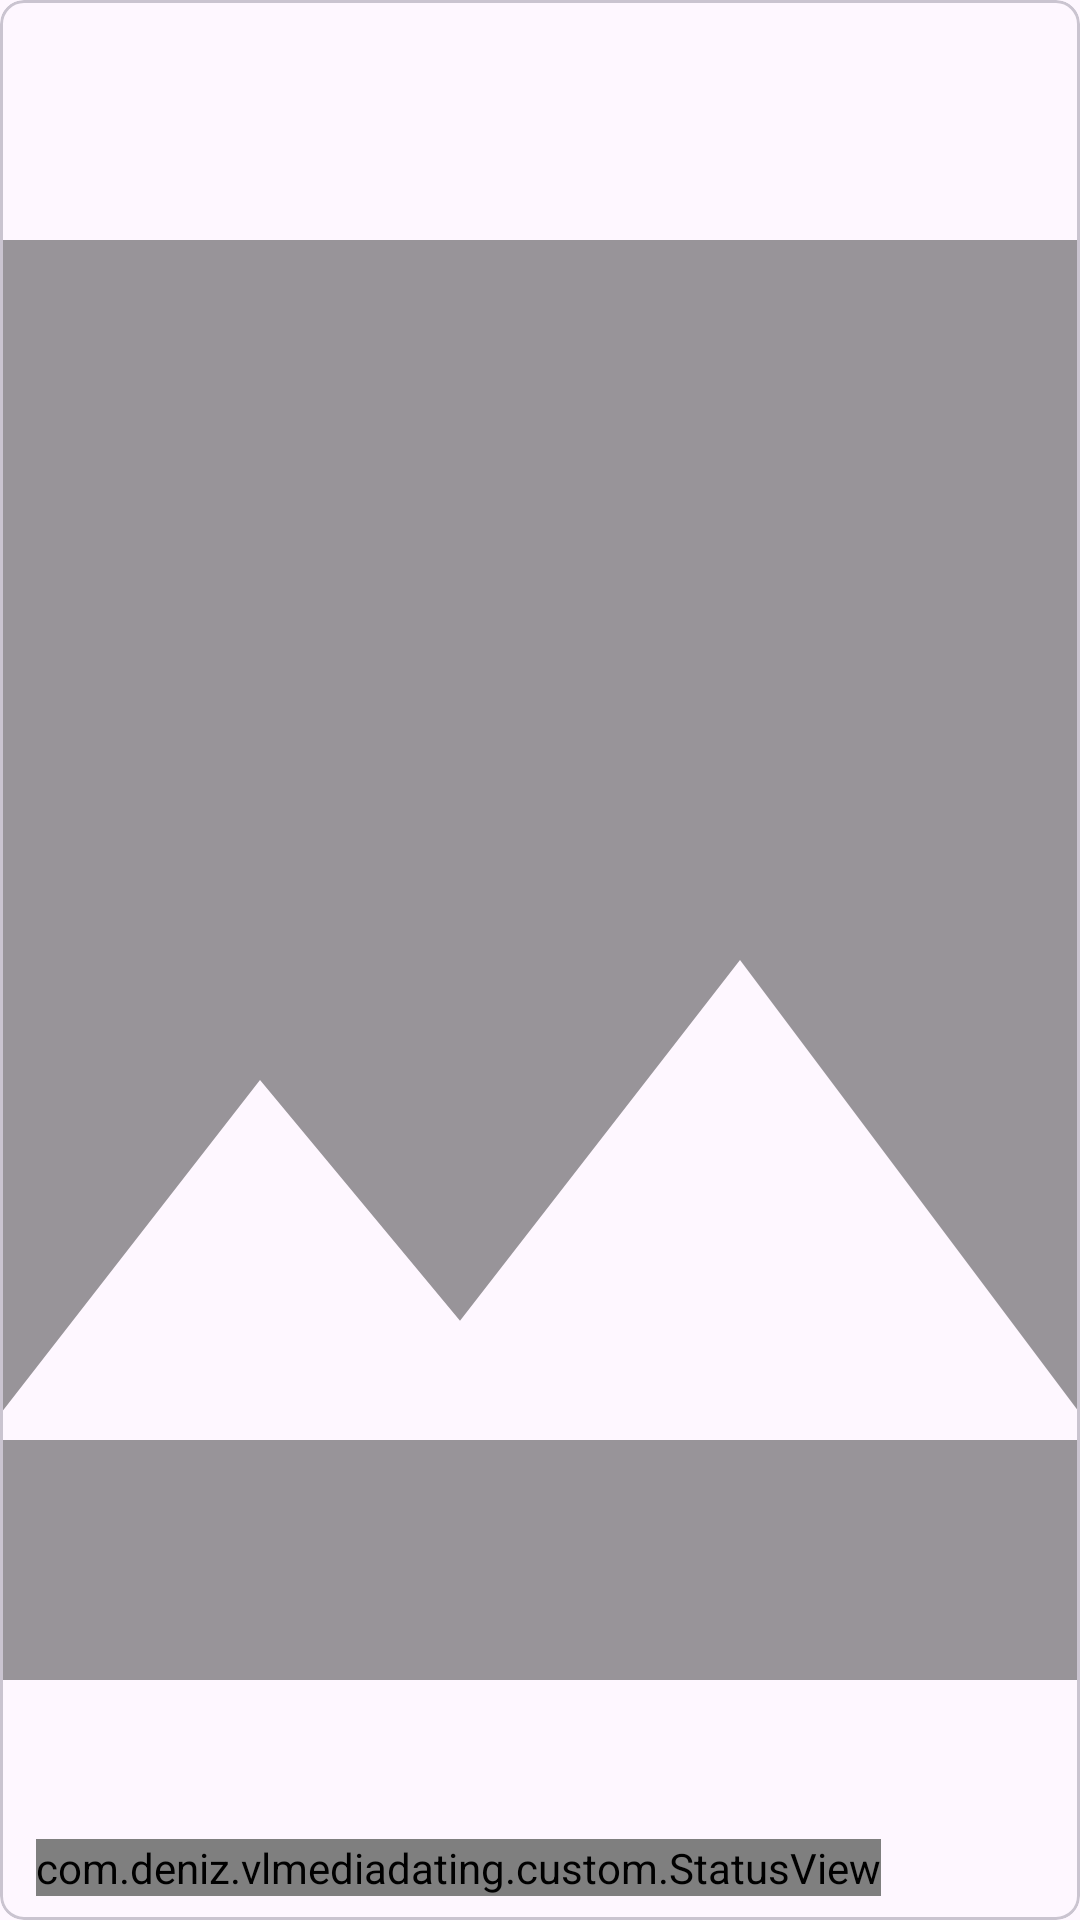

Layout XML and referenced resources for this Android screen:
<!-- AndroidManifest.xml: application theme Theme.VLMediaDating -->
<!-- res/layout/card_layout.xml -->
<?xml version="1.0" encoding="utf-8"?>
<com.google.android.material.card.MaterialCardView xmlns:android="http://schemas.android.com/apk/res/android"
    xmlns:app="http://schemas.android.com/apk/res-auto"
    xmlns:card_view="http://schemas.android.com/apk/res-auto"
    xmlns:tools="http://schemas.android.com/tools"
    android:layout_width="match_parent"
    android:layout_height="350dp"
    card_view:cardCornerRadius="8dp">

    <androidx.constraintlayout.widget.ConstraintLayout
        android:layout_width="match_parent"
        android:layout_height="match_parent">

        <ImageView
            android:id="@+id/userImageView"
            android:layout_width="0dp"
            android:layout_height="0dp"
            android:importantForAccessibility="no"
            android:scaleType="centerCrop"
            android:src="@drawable/ic_placeholder"
            app:layout_constraintBottom_toBottomOf="parent"
            app:layout_constraintEnd_toEndOf="parent"
            app:layout_constraintStart_toStartOf="parent"
            app:layout_constraintTop_toTopOf="parent" />

        <FrameLayout
            android:layout_width="0dp"
            android:layout_height="0dp"
            android:background="@drawable/bottom_shadow"
            app:layout_constraintBottom_toBottomOf="parent"
            app:layout_constraintEnd_toEndOf="parent"
            app:layout_constraintStart_toStartOf="parent"
            app:layout_constraintTop_toTopOf="parent" />

        <com.deniz.vlmediadating.custom.StatusView
            android:id="@+id/statusView"
            android:layout_width="wrap_content"
            android:layout_height="wrap_content"
            android:layout_marginStart="12dp"
            android:layout_marginBottom="8dp"
            app:layout_constraintBottom_toBottomOf="parent"
            app:layout_constraintStart_toStartOf="parent" />

        <TextView
            android:id="@+id/locationTextView"
            android:layout_width="0dp"
            android:layout_height="wrap_content"
            android:layout_marginEnd="12dp"
            android:layout_marginBottom="4dp"
            android:drawablePadding="4dp"
            android:ellipsize="end"
            android:maxLines="1"
            android:textColor="@color/white_80"
            android:textSize="16sp"
            android:textStyle="bold"
            app:drawableStartCompat="@drawable/ic_location"
            app:drawableTint="@color/white_80"
            app:layout_constraintBottom_toTopOf="@id/statusView"
            app:layout_constraintEnd_toEndOf="parent"
            app:layout_constraintStart_toStartOf="@id/statusView"
            tools:text="Last Known Location" />

        <TextView
            android:id="@+id/nameTextView"
            android:layout_width="0dp"
            android:layout_height="wrap_content"
            android:layout_marginEnd="12dp"
            android:layout_marginBottom="4dp"
            android:ellipsize="end"
            android:maxLines="1"
            android:textColor="@color/white"
            android:textSize="32sp"
            android:textStyle="bold"
            app:layout_constraintBottom_toTopOf="@id/locationTextView"
            app:layout_constraintEnd_toEndOf="parent"
            app:layout_constraintStart_toStartOf="@id/statusView"
            tools:text="Username" />

    </androidx.constraintlayout.widget.ConstraintLayout>

</com.google.android.material.card.MaterialCardView>
<!-- resources referenced by this layout -->
<resources>
  <color name="white">#FFFFFFFF</color>
  <color name="white_80">#CCFFFFFF</color>
  <!-- drawable ic_placeholder (drawable) -->
  <vector xmlns:android="http://schemas.android.com/apk/res/android"
      android:width="56dp"
      android:height="56dp"
      android:tint="#66000000"
      android:viewportWidth="24"
      android:viewportHeight="24">
  
      <path
          android:fillColor="@android:color/white"
          android:pathData="M21,19V5c0,-1.1 -0.9,-2 -2,-2H5c-1.1,0 -2,0.9 -2,2v14c0,1.1 0.9,2 2,2h14c1.1,0 2,-0.9 2,-2zM8.5,13.5l2.5,3.01L14.5,12l4.5,6H5l3.5,-4.5z" />
  
  </vector>
  <style name="Theme.VLMediaDating" parent="Base.Theme.VLMediaDating" />
  <style name="Base.Theme.VLMediaDating" parent="Theme.Material3.DayNight.NoActionBar">
          
          
      </style>
</resources>
